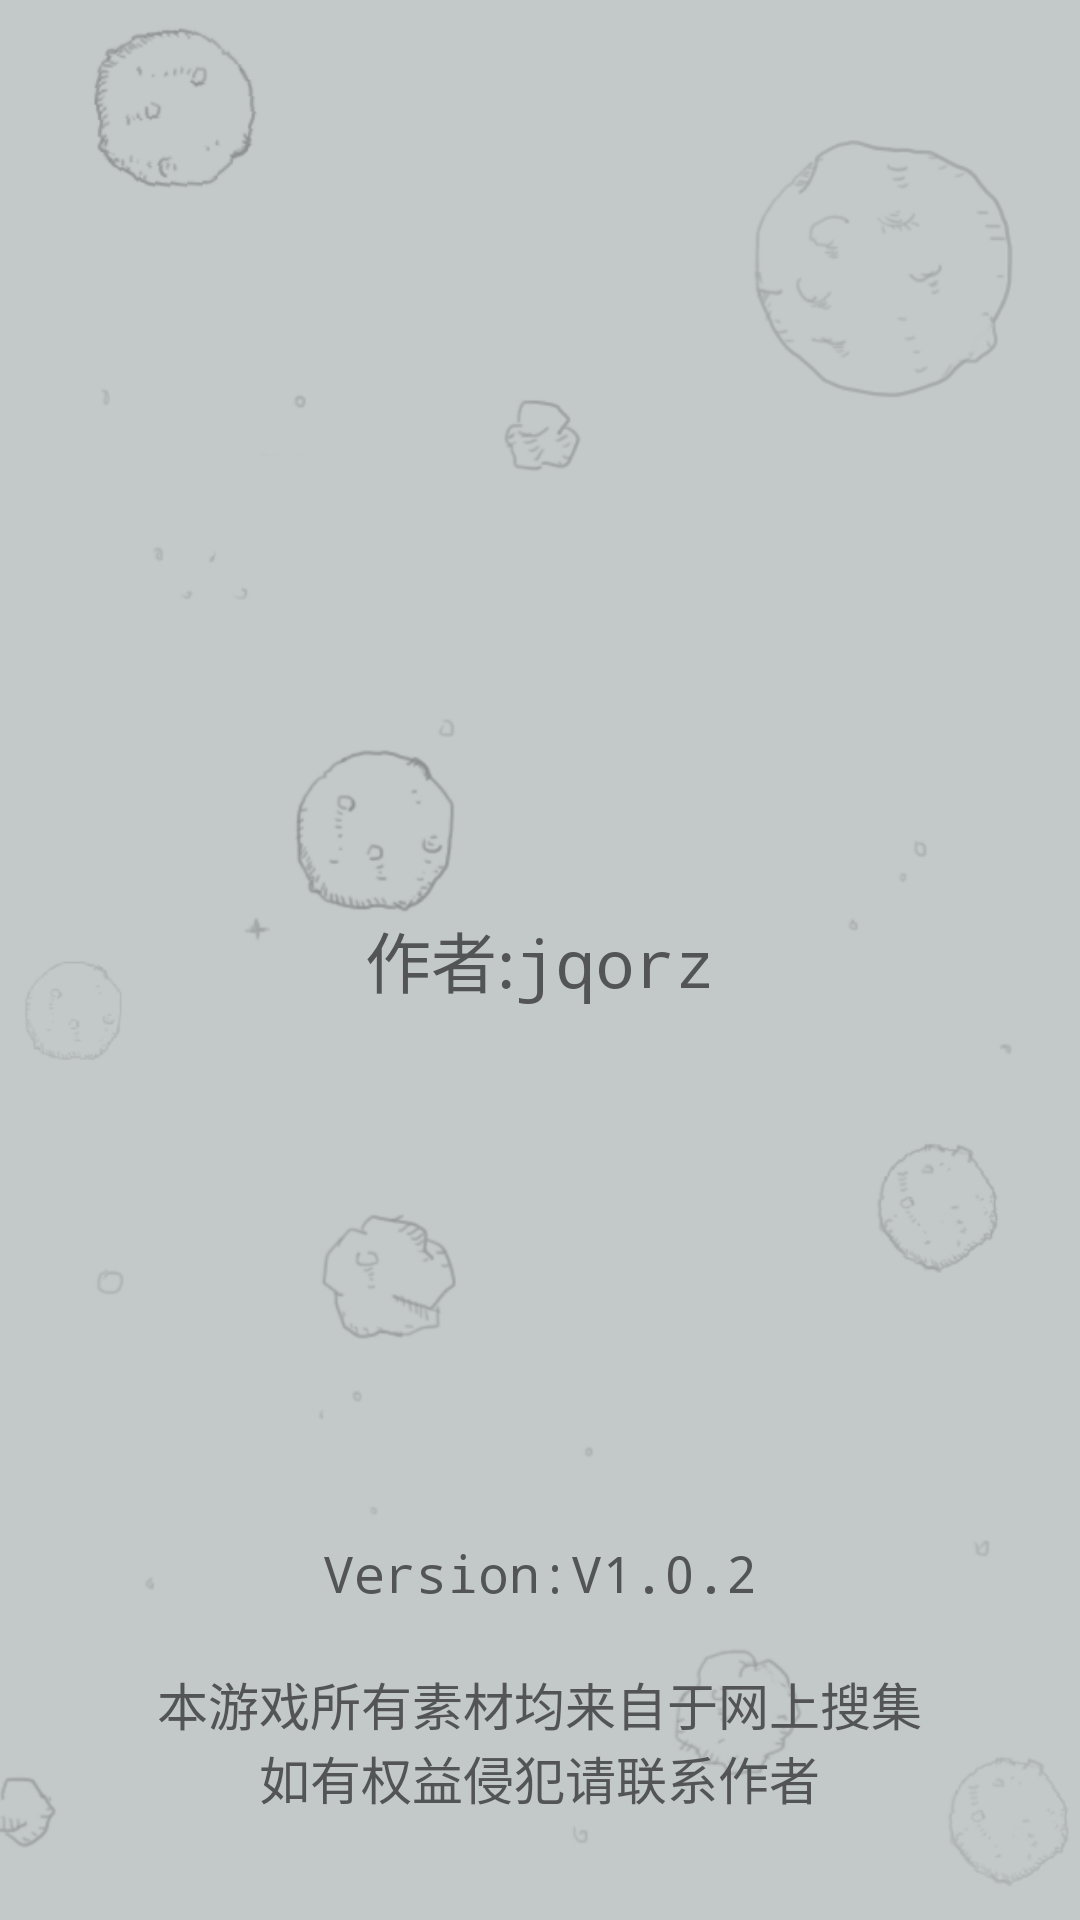

Produce the Android XML layout that renders to this screen, including the resource entries it uses.
<!-- AndroidManifest.xml: application theme Theme.notAnimation -->
<!-- res/layout/game_about.xml -->
<?xml version="1.0" encoding="utf-8"?>
<RelativeLayout xmlns:android="http://schemas.android.com/apk/res/android"
    android:layout_width="match_parent"
    android:layout_height="match_parent"
    android:background="@drawable/game_background"
    android:onClick="mClick">

    <TextView
        android:id="@+id/tv_author"
        style="@style/tv_about"
        android:layout_centerInParent="true"
        android:lineSpacingExtra="3dp"
        android:text="@string/about_author"
        android:textSize="22sp" />

    <TextView
        android:id="@+id/tv_about_statement"
        style="@style/tv_about"
        android:layout_alignParentBottom="true"
        android:layout_marginBottom="30dp"
        android:text="@string/about_statement"
        android:textSize="17sp" />

    <TextView
        android:id="@+id/tv_about_version"
        style="@style/tv_about"
        android:layout_above="@id/tv_about_statement"
        android:layout_marginBottom="10dp"
        android:text="@string/about_version"
        android:textSize="17sp" />

</RelativeLayout>
<!-- resources referenced by this layout -->
<resources>
  <!-- drawable game_background: png bitmap (drawable-hdpi, 55663 bytes) -->
  <string name="about_author">作者:jqorz</string>
  <string name="about_statement">本游戏所有素材均来自于网上搜集\n如有权益侵犯请联系作者</string>
  <string name="about_version">Version:V1.0.2</string>
  <style name="tv_about">
          <item name="android:layout_width">wrap_content</item>
          <item name="android:layout_height">wrap_content</item>
          <item name="android:layout_marginStart">30dp</item>
          <item name="android:layout_marginEnd">30dp</item>
          <item name="android:gravity">center_horizontal</item>
          <item name="android:padding">5dp</item>
          <item name="android:layout_centerHorizontal">true</item>
          <item name="android:textColor">@color/black</item>
          <item name="android:typeface">monospace</item>
      </style>
  <style name="Theme.notAnimation" parent="android:Theme.NoTitleBar.Fullscreen">
          <item name="android:windowAnimationStyle">@style/notAnimation</item>
      </style>
  <color name="black">#525455</color>
  <style name="notAnimation">
          <item name="android:activityOpenEnterAnimation">@null</item>
          <item name="android:activityOpenExitAnimation">@null</item>
          <item name="android:activityCloseEnterAnimation">@null</item>
          <item name="android:activityCloseExitAnimation">@null</item>
          <item name="android:taskOpenEnterAnimation">@null</item>
          <item name="android:taskOpenExitAnimation">@null</item>
          <item name="android:taskCloseEnterAnimation">@null</item>
          <item name="android:taskCloseExitAnimation">@null</item>
          <item name="android:taskToFrontEnterAnimation">@null</item>
          <item name="android:taskToFrontExitAnimation">@null</item>
          <item name="android:taskToBackEnterAnimation">@null</item>
          <item name="android:taskToBackExitAnimation">@null</item>
      </style>
</resources>
